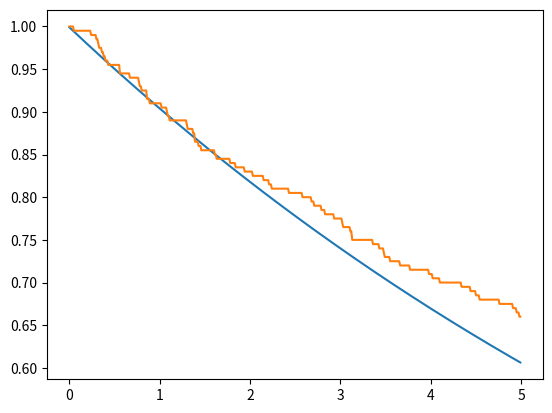
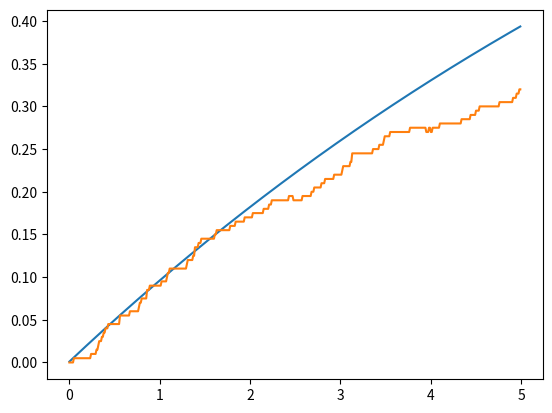
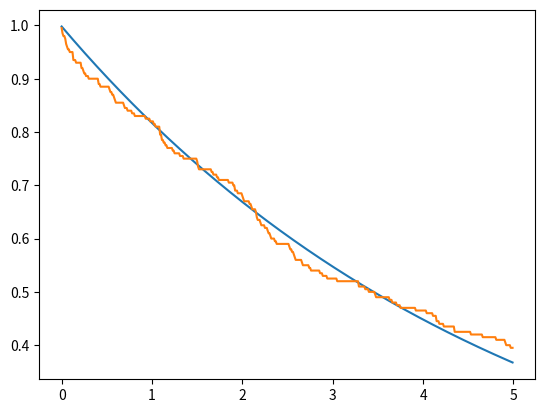
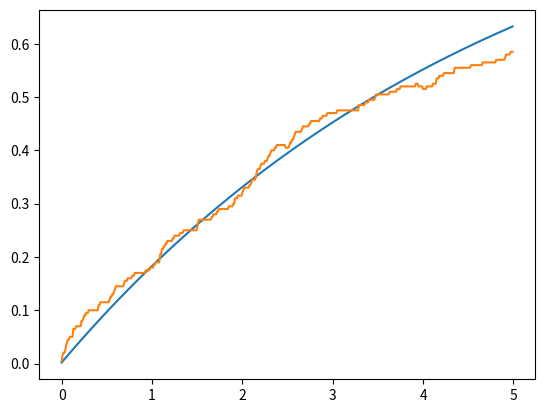

Python code for these plots, in order:
from matplotlib.pyplot import *
import numpy as np
from scipy.linalg import expm
import math as math
nex=2
sigmas = np.kron(np.array([[0,1],[0 for i in range(2)]]),np.eye(nex))
sigmen = sigmas.transpose()
def a(x):
    mat = np.array([[0 for i in range(x)] for j in range(x)])
    acum=0
    for y in range(1,x):
        acum=acum+1
        mat[y-1][y]=float(math.sqrt(acum))
    return(mat)
a = np.kron(np.eye(2),a(nex))
adag = a.transpose()
Hjc = np.matmul(sigmas,sigmen)+np.matmul(adag,a)+(np.matmul(adag,sigmen)+np.matmul(a,sigmas))/1000
e1 = np.array([0,1,0,0])
d1 = np.array([[0 for i in range(4)],e1,[0 for i in range(4)],[0 for i in range(4)]])
S1 = np.sqrt(0.1)*sigmen
S1d = S1.transpose()
S2 = np.sqrt(0.2)*a
S2d = S2.transpose()
Hju = Hjc-0.5j*(np.matmul(S1d,S1)+np.matmul(S2d,S2))
ene=500
nst=200
emas_gg=[]
eqju_gg=[]
eqav_gg=[0 for i in range(ene)]
emas_ee=[]
eqju_ee=[]
eqav_ee=[0 for i in range(ene)]
emas_00=[]
eqju_00=[]
eqav_00=[0 for i in range(ene)]
emas_11=[]
eqju_11=[]
eqav_11=[0 for i in range(ene)]

deltat=5/ene
tiempo=[deltat*i for i in range (ene)]
#ecuacion maestra
for i in range (0,ene):
    mat = d1
    mat = mat -deltat*1j*( np.matmul(Hjc,mat)- np.matmul(mat,Hjc) )
    mat = mat +deltat*0.5*( 2*np.matmul(S1,np.matmul(mat,S1d)) -1*np.matmul(mat,np.matmul(S1d,S1)) -1*np.matmul(S1d,np.matmul(S1,mat)) )
    mat = mat +deltat*0.5*( 2*np.matmul(S2,np.matmul(mat,S2d)) -1*np.matmul(mat,np.matmul(S2d,S2)) -1*np.matmul(S2d,np.matmul(S2,mat)) )
    d1 = mat
    emas_gg.append(np.abs(np.matmul(mat,np.matmul(sigmas,sigmen)).trace()))
    emas_ee.append(np.abs(np.matmul(mat,np.matmul(sigmen,sigmas)).trace()))
    emas_00.append(np.abs(np.matmul(mat,np.matmul(adag,a)).trace()))
    emas_11.append(np.abs(np.matmul(mat,np.matmul(a,adag)).trace()))

#quantum jumps
for m in range(0,nst):
    for n in range(0,ene):
        vec = e1
        aver = np.array([0,0,0,0])
        rn1=np.random.random_sample()
        rn2=np.random.random_sample()
        deltap1= deltat*np.abs(np.dot(np.matmul(S1,vec),np.matmul(S1,vec)))
        deltap2= deltat*np.abs(np.dot(np.matmul(S2,vec),np.matmul(S2,vec)))
        def tongo(v): #normalización de vectores
            norm = np.linalg.norm(v)
            if (norm == 0):
               return v
            else:
               return v/norm
        if(deltap1+deltap2==0): #evitar que la normalización se indefina si ambos deltap son 0
          deltasum = 0.001
        else:
          deltasum = deltap1+deltap2
        if(rn1<deltasum):
           if(rn2<=(deltap1/deltasum)):
              vec=tongo(np.matmul(S1,vec))
           else:
              vec=tongo(np.matmul(S2,vec))
        else:
           vec=tongo(np.matmul(expm(-1j*deltat*Hju),vec))
        aver_gg= np.matmul(sigmen,vec)
        aver_ee= np.matmul(sigmas,vec)
        aver_00= np.matmul(a,vec)
        aver_11= np.matmul(adag,vec)
        eqju_gg.append(np.abs(np.dot(aver_gg,aver_gg)))
        eqju_ee.append(np.abs(np.dot(aver_ee,aver_ee)))
        eqju_00.append(np.abs(np.dot(aver_00,aver_00)))
        eqju_11.append(np.abs(np.dot(aver_11,aver_11)))
        e1 = vec
        eqav_gg[n]=eqav_gg[n]+(np.abs(np.dot(aver_gg,aver_gg)))/nst
        eqav_ee[n]=eqav_ee[n]+(np.abs(np.dot(aver_ee,aver_ee)))/nst
        eqav_00[n]=eqav_00[n]+(np.abs(np.dot(aver_00,aver_00)))/nst
        eqav_11[n]=eqav_11[n]+(np.abs(np.dot(aver_11,aver_11)))/nst
    e1 = np.array([0,1,0,0])

figure()
plot(tiempo,emas_gg)
plot(tiempo,eqav_gg)
savefig('pobg.png')

figure()
plot(tiempo,emas_ee)
plot(tiempo,eqav_ee)
savefig('pobe.png')

figure()
plot(tiempo,emas_00)
plot(tiempo,eqav_00)
savefig('pob0.png')

figure()
plot(tiempo,emas_11)
plot(tiempo,eqav_11)
savefig('pob1.png')
